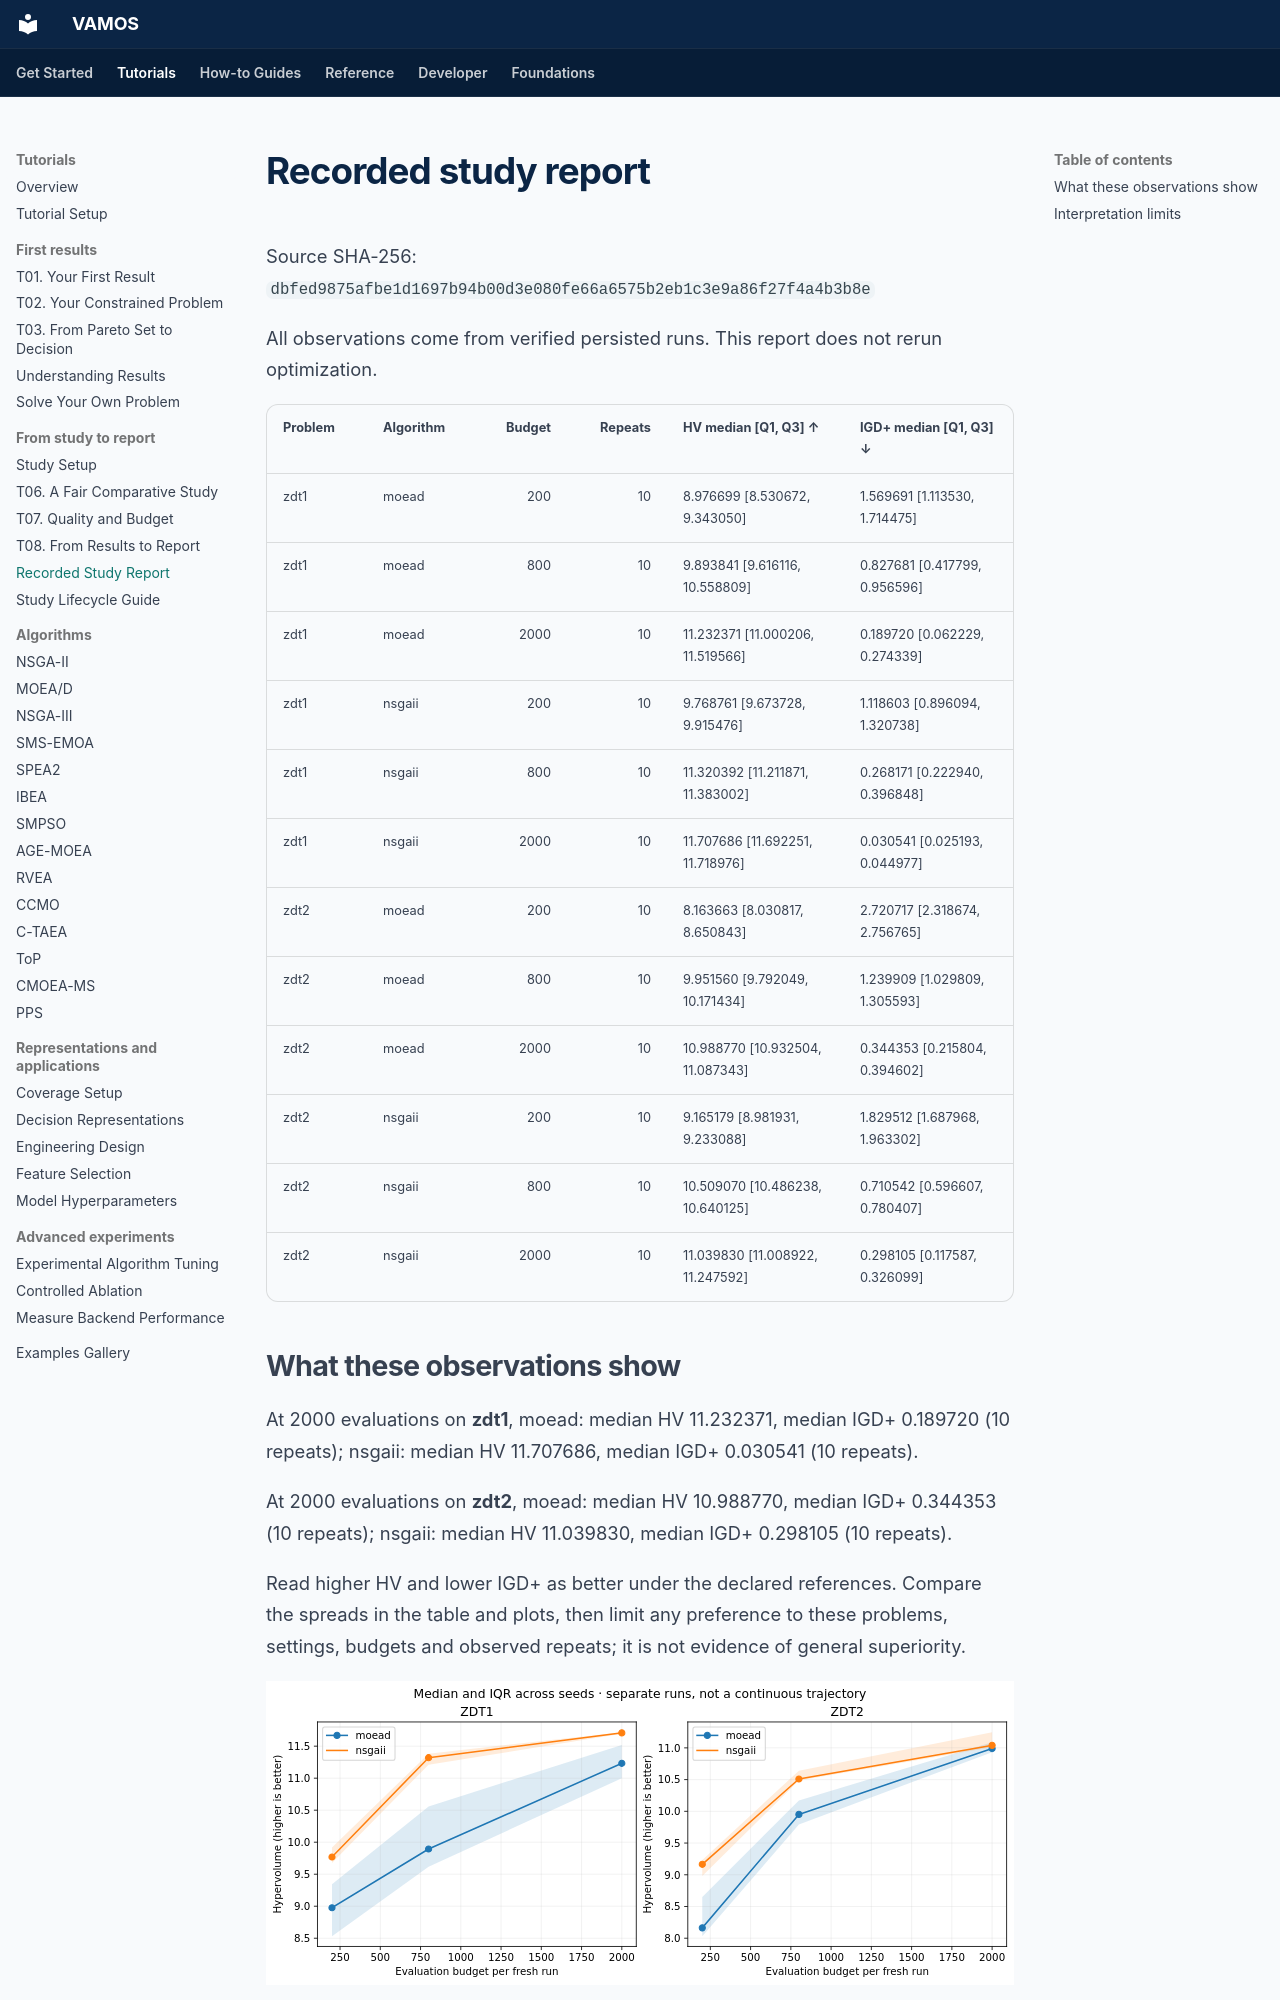

repository: vamos-optimization/VAMOS · page: tutorials/recorded-study-report/index.html · generator: mkdocs

# Recorded study report

Source SHA-256: `dbfed9875afbe1d1697b94b00d3e080fe66a6575b2eb1c3e9a86f27f4a4b3b8e`

All observations come from verified persisted runs. This report does not rerun optimization.

| Problem | Algorithm | Budget | Repeats | HV median [Q1, Q3] ↑ | IGD+ median [Q1, Q3] ↓ |
| --- | --- | ---: | ---: | --- | --- |
| zdt1 | moead | 200 | 10 | 8.976699 [8.530672, 9.343050] | 1.569691 [1.113530, 1.714475] |
| zdt1 | moead | 800 | 10 | 9.893841 [9.616116, 10.558809] | 0.827681 [0.417799, 0.956596] |
| zdt1 | moead | 2000 | 10 | 11.232371 [11.000206, 11.519566] | 0.189720 [0.062229, 0.274339] |
| zdt1 | nsgaii | 200 | 10 | 9.768761 [9.673728, 9.915476] | 1.118603 [0.896094, 1.320738] |
| zdt1 | nsgaii | 800 | 10 | 11.320392 [11.211871, 11.383002] | 0.268171 [0.222940, 0.396848] |
| zdt1 | nsgaii | 2000 | 10 | 11.707686 [11.692251, 11.718976] | 0.030541 [0.025193, 0.044977] |
| zdt2 | moead | 200 | 10 | 8.163663 [8.030817, 8.650843] | 2.720717 [2.318674, 2.756765] |
| zdt2 | moead | 800 | 10 | 9.951560 [9.792049, 10.171434] | 1.239909 [1.029809, 1.305593] |
| zdt2 | moead | 2000 | 10 | 10.988770 [10.932504, 11.087343] | 0.344353 [0.215804, 0.394602] |
| zdt2 | nsgaii | 200 | 10 | 9.165179 [8.981931, 9.233088] | 1.829512 [1.687968, 1.963302] |
| zdt2 | nsgaii | 800 | 10 | 10.509070 [10.486238, 10.640125] | 0.710542 [0.596607, 0.780407] |
| zdt2 | nsgaii | 2000 | 10 | 11.039830 [11.008922, 11.247592] | 0.298105 [0.117587, 0.326099] |
